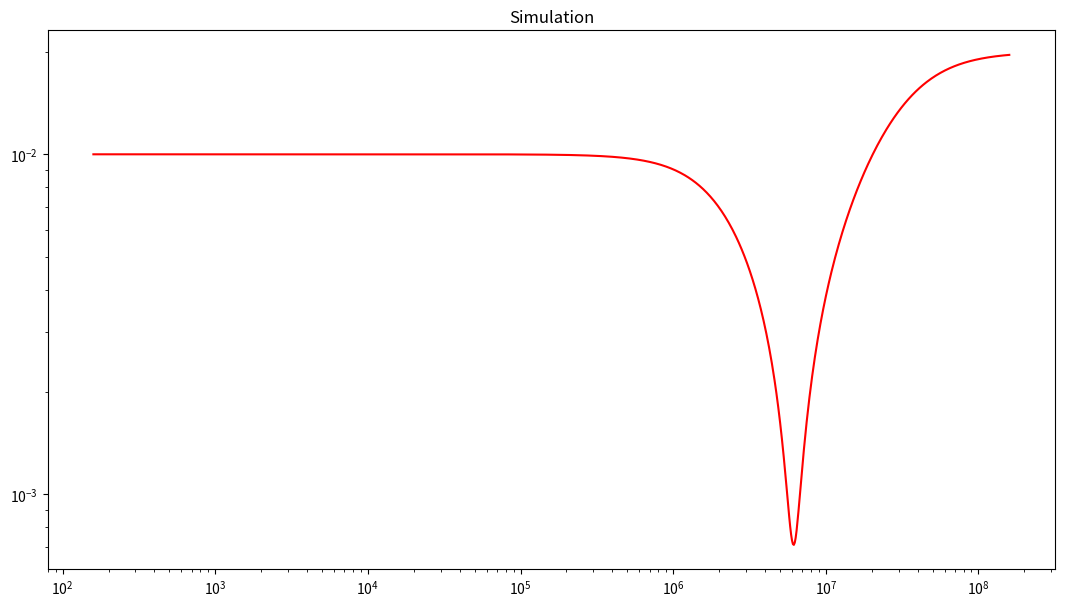

Here is the Python script that generated this plot:
import matplotlib.pyplot as plt
import numpy as np
import math

R1 = 50
R2 = 50
C1 = 10**-10
L1 = 6.68*10**-6
param = {"R1": 50,
        "R2": 50,
        "C1": 10**-9,
        "L1":6.68*10**-6}

print(param["R1"], " Daten R1")

print("R1 = " , R1 , " , R2 = " , R2 , " , C1 = " , C1 , " , L1 = " , L1)

# t = np.arange(0, 5, 0.2)
# plt.plot(t, t, "r--", t, t**2, "bs", t, t*5, "g^")
# plt.axis([0,6,0,20])
# print(t)

# data = {"a": np.arange(50),
#         "c": np.random.randint(0,50,50),
#         "d": np.random.randn(50)}
# data["b"] = data["a"]+10* np.random.randn(50)
# data["d"] = np.abs(data["d"]) * 50
#
# plt.scatter("a", "b", c="c", s="d", data=data)
# plt.xlabel("entry a")
# plt.ylabel("entry b")

w = np.logspace(3.0, 9.0, num=1000)
# print("w = ", w)

#def Z(t):
#    return 1 / np.sqrt( R1**2 + 1/ (w**2*C1**2 + 1 / (R2**2 + w**2 * L1**2)) + 2*R1*R2 / (w**2 * C1**2 * (R2**2 + w**2 * L1**2) - 2 * w**2 * L1 * C1 + 1) )

def Z(t):
    return 1 / abs(R1 + 1/(1.j * w * C1 + 1 / (R2 + 1.j * w * L1) ) )

plt.figure(figsize=(13,7), facecolor="white")
plt.plot(w/(2*np.pi), Z(w), "r-")
plt.xscale("log")
plt.yscale("log")
plt.title('Simulation')


plt.show()
print("FERTIG")